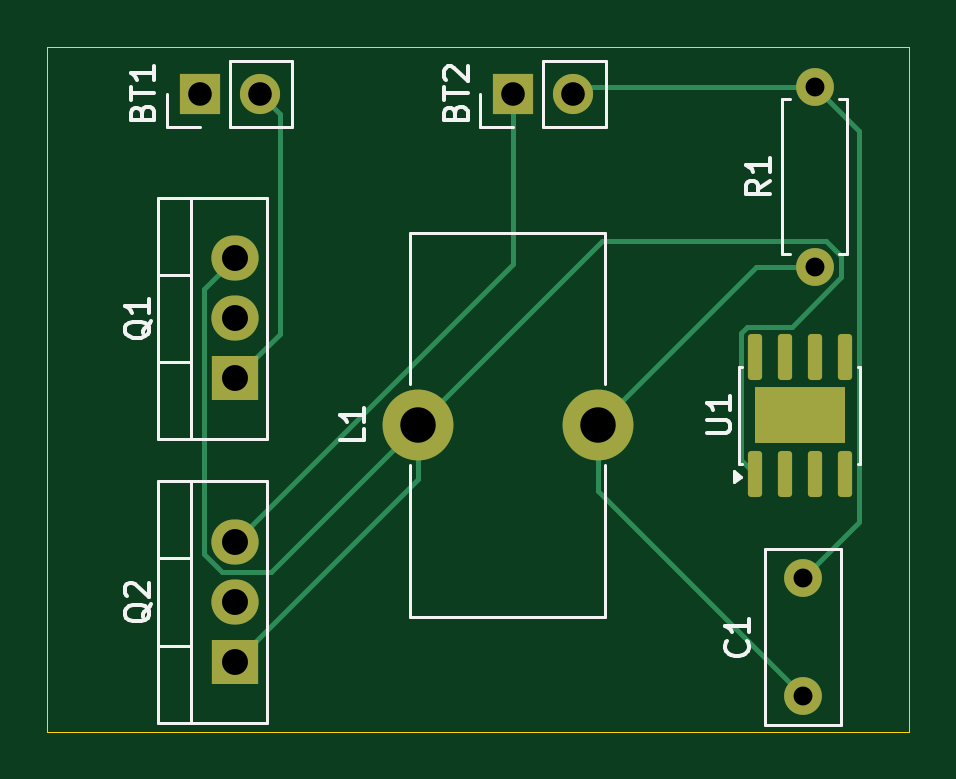
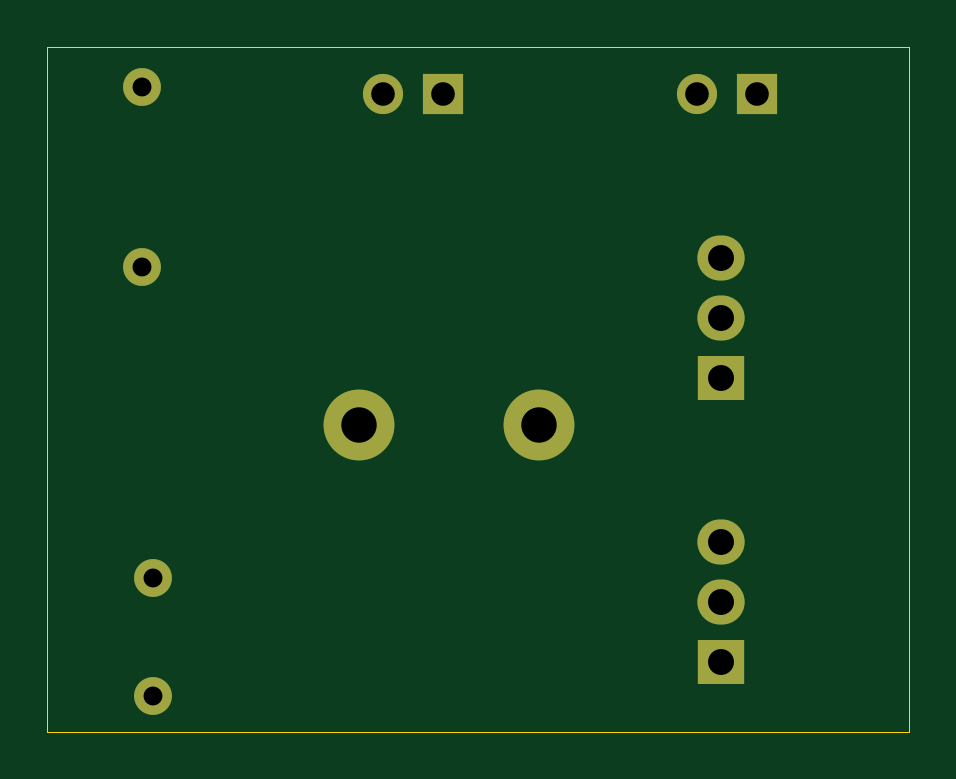
Circuit board: 11 layer files. Board 36.5 x 29.0 mm.
- bottom_copper: Class D-B_Cu.gbr (1948 bytes)
- bottom_mask: Class D-B_Mask.gbr (1212 bytes)
- paste: Class D-B_Paste.gbr (465 bytes)
- bottom_silk: Class D-B_Silkscreen.gbr (466 bytes)
- outline: Class D-Edge_Cuts.gbr (623 bytes)
- top_copper: Class D-F_Cu.gbr (5100 bytes)
- top_mask: Class D-F_Mask.gbr (2166 bytes)
- paste: Class D-F_Paste.gbr (1571 bytes)
- top_silk: Class D-F_Silkscreen.gbr (11691 bytes)
- drill: Class D-NPTH.drl (281 bytes)
- drill: Class D-PTH.drl (756 bytes)

=== bottom_copper: Class D-B_Cu.gbr ===
%TF.GenerationSoftware,KiCad,Pcbnew,9.0.6*%
%TF.CreationDate,2025-12-23T20:16:15+05:30*%
%TF.ProjectId,Class D,436c6173-7320-4442-9e6b-696361645f70,rev?*%
%TF.SameCoordinates,Original*%
%TF.FileFunction,Copper,L2,Bot*%
%TF.FilePolarity,Positive*%
%FSLAX46Y46*%
G04 Gerber Fmt 4.6, Leading zero omitted, Abs format (unit mm)*
G04 Created by KiCad (PCBNEW 9.0.6) date 2025-12-23 20:16:15*
%MOMM*%
%LPD*%
G01*
G04 APERTURE LIST*
%TA.AperFunction,ComponentPad*%
%ADD10C,1.700000*%
%TD*%
%TA.AperFunction,ComponentPad*%
%ADD11R,1.700000X1.700000*%
%TD*%
%TA.AperFunction,ComponentPad*%
%ADD12R,2.000000X1.905000*%
%TD*%
%TA.AperFunction,ComponentPad*%
%ADD13O,2.000000X1.905000*%
%TD*%
%TA.AperFunction,ComponentPad*%
%ADD14C,1.600000*%
%TD*%
%TA.AperFunction,ComponentPad*%
%ADD15C,3.000000*%
%TD*%
G04 APERTURE END LIST*
D10*
%TO.P,BT1,2,-*%
%TO.N,Net-(BT1--)*%
X51000000Y-47000000D03*
D11*
%TO.P,BT1,1,+*%
%TO.N,GNDREF*%
X48460000Y-47000000D03*
%TD*%
D10*
%TO.P,BT2,2,-*%
%TO.N,AC*%
X64265000Y-47000000D03*
D11*
%TO.P,BT2,1,+*%
%TO.N,Net-(BT2-+)*%
X61725000Y-47000000D03*
%TD*%
D12*
%TO.P,Q2,1,D*%
%TO.N,Net-(Q1-S)*%
X49950000Y-71040000D03*
D13*
%TO.P,Q2,2,G*%
%TO.N,unconnected-(Q2-G-Pad2)*%
X49950000Y-68500000D03*
%TO.P,Q2,3,S*%
%TO.N,Net-(BT2-+)*%
X49950000Y-65960000D03*
%TD*%
D14*
%TO.P,C1,1*%
%TO.N,Net-(C1-Pad1)*%
X74000000Y-72500000D03*
%TO.P,C1,2*%
%TO.N,AC*%
X74000000Y-67500000D03*
%TD*%
%TO.P,R1,1*%
%TO.N,Net-(C1-Pad1)*%
X74500000Y-54310000D03*
%TO.P,R1,2*%
%TO.N,AC*%
X74500000Y-46690000D03*
%TD*%
D15*
%TO.P,L1,1,1*%
%TO.N,Net-(Q1-S)*%
X57690000Y-61000000D03*
%TO.P,L1,2,2*%
%TO.N,Net-(C1-Pad1)*%
X65310000Y-61000000D03*
%TD*%
D12*
%TO.P,Q1,1,D*%
%TO.N,Net-(BT1--)*%
X49950000Y-59040000D03*
D13*
%TO.P,Q1,2,G*%
%TO.N,unconnected-(Q1-G-Pad2)*%
X49950000Y-56500000D03*
%TO.P,Q1,3,S*%
%TO.N,Net-(Q1-S)*%
X49950000Y-53960000D03*
%TD*%
M02*

=== bottom_mask: Class D-B_Mask.gbr ===
%TF.GenerationSoftware,KiCad,Pcbnew,9.0.6*%
%TF.CreationDate,2025-12-23T20:16:15+05:30*%
%TF.ProjectId,Class D,436c6173-7320-4442-9e6b-696361645f70,rev?*%
%TF.SameCoordinates,Original*%
%TF.FileFunction,Soldermask,Bot*%
%TF.FilePolarity,Negative*%
%FSLAX46Y46*%
G04 Gerber Fmt 4.6, Leading zero omitted, Abs format (unit mm)*
G04 Created by KiCad (PCBNEW 9.0.6) date 2025-12-23 20:16:15*
%MOMM*%
%LPD*%
G01*
G04 APERTURE LIST*
%ADD10C,1.700000*%
%ADD11R,1.700000X1.700000*%
%ADD12R,2.000000X1.905000*%
%ADD13O,2.000000X1.905000*%
%ADD14C,1.600000*%
%ADD15C,3.000000*%
G04 APERTURE END LIST*
D10*
%TO.C,BT1*%
X51000000Y-47000000D03*
D11*
X48460000Y-47000000D03*
%TD*%
D10*
%TO.C,BT2*%
X64265000Y-47000000D03*
D11*
X61725000Y-47000000D03*
%TD*%
D12*
%TO.C,Q2*%
X49950000Y-71040000D03*
D13*
X49950000Y-68500000D03*
X49950000Y-65960000D03*
%TD*%
D14*
%TO.C,C1*%
X74000000Y-72500000D03*
X74000000Y-67500000D03*
%TD*%
%TO.C,R1*%
X74500000Y-54310000D03*
X74500000Y-46690000D03*
%TD*%
D15*
%TO.C,L1*%
X57690000Y-61000000D03*
X65310000Y-61000000D03*
%TD*%
D12*
%TO.C,Q1*%
X49950000Y-59040000D03*
D13*
X49950000Y-56500000D03*
X49950000Y-53960000D03*
%TD*%
M02*

=== paste: Class D-B_Paste.gbr ===
%TF.GenerationSoftware,KiCad,Pcbnew,9.0.6*%
%TF.CreationDate,2025-12-23T20:16:15+05:30*%
%TF.ProjectId,Class D,436c6173-7320-4442-9e6b-696361645f70,rev?*%
%TF.SameCoordinates,Original*%
%TF.FileFunction,Paste,Bot*%
%TF.FilePolarity,Positive*%
%FSLAX46Y46*%
G04 Gerber Fmt 4.6, Leading zero omitted, Abs format (unit mm)*
G04 Created by KiCad (PCBNEW 9.0.6) date 2025-12-23 20:16:15*
%MOMM*%
%LPD*%
G01*
G04 APERTURE LIST*
G04 APERTURE END LIST*
M02*

=== bottom_silk: Class D-B_Silkscreen.gbr ===
%TF.GenerationSoftware,KiCad,Pcbnew,9.0.6*%
%TF.CreationDate,2025-12-23T20:16:15+05:30*%
%TF.ProjectId,Class D,436c6173-7320-4442-9e6b-696361645f70,rev?*%
%TF.SameCoordinates,Original*%
%TF.FileFunction,Legend,Bot*%
%TF.FilePolarity,Positive*%
%FSLAX46Y46*%
G04 Gerber Fmt 4.6, Leading zero omitted, Abs format (unit mm)*
G04 Created by KiCad (PCBNEW 9.0.6) date 2025-12-23 20:16:15*
%MOMM*%
%LPD*%
G01*
G04 APERTURE LIST*
G04 APERTURE END LIST*
M02*

=== outline: Class D-Edge_Cuts.gbr ===
%TF.GenerationSoftware,KiCad,Pcbnew,9.0.6*%
%TF.CreationDate,2025-12-23T20:16:15+05:30*%
%TF.ProjectId,Class D,436c6173-7320-4442-9e6b-696361645f70,rev?*%
%TF.SameCoordinates,Original*%
%TF.FileFunction,Profile,NP*%
%FSLAX46Y46*%
G04 Gerber Fmt 4.6, Leading zero omitted, Abs format (unit mm)*
G04 Created by KiCad (PCBNEW 9.0.6) date 2025-12-23 20:16:15*
%MOMM*%
%LPD*%
G01*
G04 APERTURE LIST*
%TA.AperFunction,Profile*%
%ADD10C,0.050000*%
%TD*%
G04 APERTURE END LIST*
D10*
X42000000Y-45000000D02*
X78500000Y-45000000D01*
X78500000Y-74000000D01*
X42000000Y-74000000D01*
X42000000Y-45000000D01*
M02*

=== top_copper: Class D-F_Cu.gbr ===
%TF.GenerationSoftware,KiCad,Pcbnew,9.0.6*%
%TF.CreationDate,2025-12-23T20:16:15+05:30*%
%TF.ProjectId,Class D,436c6173-7320-4442-9e6b-696361645f70,rev?*%
%TF.SameCoordinates,Original*%
%TF.FileFunction,Copper,L1,Top*%
%TF.FilePolarity,Positive*%
%FSLAX46Y46*%
G04 Gerber Fmt 4.6, Leading zero omitted, Abs format (unit mm)*
G04 Created by KiCad (PCBNEW 9.0.6) date 2025-12-23 20:16:15*
%MOMM*%
%LPD*%
G01*
G04 APERTURE LIST*
G04 Aperture macros list*
%AMRoundRect*
0 Rectangle with rounded corners*
0 $1 Rounding radius*
0 $2 $3 $4 $5 $6 $7 $8 $9 X,Y pos of 4 corners*
0 Add a 4 corners polygon primitive as box body*
4,1,4,$2,$3,$4,$5,$6,$7,$8,$9,$2,$3,0*
0 Add four circle primitives for the rounded corners*
1,1,$1+$1,$2,$3*
1,1,$1+$1,$4,$5*
1,1,$1+$1,$6,$7*
1,1,$1+$1,$8,$9*
0 Add four rect primitives between the rounded corners*
20,1,$1+$1,$2,$3,$4,$5,0*
20,1,$1+$1,$4,$5,$6,$7,0*
20,1,$1+$1,$6,$7,$8,$9,0*
20,1,$1+$1,$8,$9,$2,$3,0*%
G04 Aperture macros list end*
%TA.AperFunction,ComponentPad*%
%ADD10C,1.700000*%
%TD*%
%TA.AperFunction,ComponentPad*%
%ADD11R,1.700000X1.700000*%
%TD*%
%TA.AperFunction,ComponentPad*%
%ADD12R,2.000000X1.905000*%
%TD*%
%TA.AperFunction,ComponentPad*%
%ADD13O,2.000000X1.905000*%
%TD*%
%TA.AperFunction,ComponentPad*%
%ADD14C,1.600000*%
%TD*%
%TA.AperFunction,ComponentPad*%
%ADD15C,3.000000*%
%TD*%
%TA.AperFunction,SMDPad,CuDef*%
%ADD16RoundRect,0.150000X0.150000X-0.825000X0.150000X0.825000X-0.150000X0.825000X-0.150000X-0.825000X0*%
%TD*%
%TA.AperFunction,HeatsinkPad*%
%ADD17R,3.810000X2.410000*%
%TD*%
%TA.AperFunction,Conductor*%
%ADD18C,0.200000*%
%TD*%
G04 APERTURE END LIST*
D10*
%TO.P,BT1,2,-*%
%TO.N,Net-(BT1--)*%
X51000000Y-47000000D03*
D11*
%TO.P,BT1,1,+*%
%TO.N,GNDREF*%
X48460000Y-47000000D03*
%TD*%
D10*
%TO.P,BT2,2,-*%
%TO.N,AC*%
X64265000Y-47000000D03*
D11*
%TO.P,BT2,1,+*%
%TO.N,Net-(BT2-+)*%
X61725000Y-47000000D03*
%TD*%
D12*
%TO.P,Q2,1,D*%
%TO.N,Net-(Q1-S)*%
X49950000Y-71040000D03*
D13*
%TO.P,Q2,2,G*%
%TO.N,unconnected-(Q2-G-Pad2)*%
X49950000Y-68500000D03*
%TO.P,Q2,3,S*%
%TO.N,Net-(BT2-+)*%
X49950000Y-65960000D03*
%TD*%
D14*
%TO.P,C1,1*%
%TO.N,Net-(C1-Pad1)*%
X74000000Y-72500000D03*
%TO.P,C1,2*%
%TO.N,AC*%
X74000000Y-67500000D03*
%TD*%
%TO.P,R1,1*%
%TO.N,Net-(C1-Pad1)*%
X74500000Y-54310000D03*
%TO.P,R1,2*%
%TO.N,AC*%
X74500000Y-46690000D03*
%TD*%
D15*
%TO.P,L1,1,1*%
%TO.N,Net-(Q1-S)*%
X57690000Y-61000000D03*
%TO.P,L1,2,2*%
%TO.N,Net-(C1-Pad1)*%
X65310000Y-61000000D03*
%TD*%
D12*
%TO.P,Q1,1,D*%
%TO.N,Net-(BT1--)*%
X49950000Y-59040000D03*
D13*
%TO.P,Q1,2,G*%
%TO.N,unconnected-(Q1-G-Pad2)*%
X49950000Y-56500000D03*
%TO.P,Q1,3,S*%
%TO.N,Net-(Q1-S)*%
X49950000Y-53960000D03*
%TD*%
D16*
%TO.P,U1,1*%
%TO.N,Net-(Q1-S)*%
X71960000Y-63075000D03*
%TO.P,U1,2,-*%
%TO.N,unconnected-(U1A---Pad2)*%
X73230000Y-63075000D03*
%TO.P,U1,3,+*%
%TO.N,unconnected-(U1A-+-Pad3)*%
X74500000Y-63075000D03*
%TO.P,U1,4*%
%TO.N,N/C*%
X75770000Y-63075000D03*
%TO.P,U1,5*%
X75770000Y-58125000D03*
%TO.P,U1,6*%
X74500000Y-58125000D03*
%TO.P,U1,7*%
X73230000Y-58125000D03*
%TO.P,U1,8*%
X71960000Y-58125000D03*
D17*
%TO.P,U1,9*%
X73865000Y-60600000D03*
%TD*%
D18*
%TO.N,AC*%
X64575000Y-46690000D02*
X64265000Y-47000000D01*
X74500000Y-46690000D02*
X64575000Y-46690000D01*
X76371000Y-65129000D02*
X76371000Y-48561000D01*
X74000000Y-67500000D02*
X76371000Y-65129000D01*
X76371000Y-48561000D02*
X74500000Y-46690000D01*
%TO.N,unconnected-(Q1-G-Pad2)*%
X49950000Y-56050000D02*
X49950000Y-56500000D01*
X49950000Y-56050000D02*
X50000000Y-56000000D01*
%TO.N,Net-(Q1-S)*%
X49910000Y-54000000D02*
X49950000Y-53960000D01*
X49910000Y-54000000D02*
X49500000Y-54000000D01*
X48649000Y-55261000D02*
X49950000Y-53960000D01*
X49383283Y-67213500D02*
X48649000Y-66479217D01*
X51476500Y-67213500D02*
X49383283Y-67213500D01*
X48649000Y-66479217D02*
X48649000Y-55261000D01*
X57690000Y-61000000D02*
X51476500Y-67213500D01*
X71359000Y-62474000D02*
X71960000Y-63075000D01*
X71359000Y-57109032D02*
X71359000Y-62474000D01*
X71619032Y-56849000D02*
X71359000Y-57109032D01*
X75601000Y-54766050D02*
X73518050Y-56849000D01*
X75601000Y-53853950D02*
X75601000Y-54766050D01*
X74956050Y-53209000D02*
X75601000Y-53853950D01*
X73518050Y-56849000D02*
X71619032Y-56849000D01*
X65481000Y-53209000D02*
X74956050Y-53209000D01*
X57690000Y-61000000D02*
X65481000Y-53209000D01*
X57690000Y-63300000D02*
X49950000Y-71040000D01*
X57690000Y-61000000D02*
X57690000Y-63300000D01*
%TO.N,Net-(BT1--)*%
X51850000Y-57140000D02*
X49950000Y-59040000D01*
X51000000Y-47000000D02*
X51850000Y-47850000D01*
X51850000Y-47850000D02*
X51850000Y-57140000D01*
%TO.N,Net-(BT2-+)*%
X61725000Y-54185000D02*
X49950000Y-65960000D01*
X61725000Y-47000000D02*
X61725000Y-54185000D01*
%TO.N,Net-(C1-Pad1)*%
X65310000Y-63810000D02*
X74000000Y-72500000D01*
X65310000Y-61000000D02*
X65310000Y-63810000D01*
X72000000Y-54310000D02*
X74500000Y-54310000D01*
X65310000Y-61000000D02*
X72000000Y-54310000D01*
%TD*%
M02*

=== top_mask: Class D-F_Mask.gbr (2166 bytes, source withheld) ===
=== paste: Class D-F_Paste.gbr (1571 bytes, source withheld) ===
=== top_silk: Class D-F_Silkscreen.gbr (11691 bytes, source omitted) ===
=== drill: Class D-NPTH.drl ===
M48
; DRILL file {KiCad 9.0.6} date 2025-12-23T20:16:31+0530
; FORMAT={-:-/ absolute / metric / decimal}
; #@! TF.CreationDate,2025-12-23T20:16:31+05:30
; #@! TF.GenerationSoftware,Kicad,Pcbnew,9.0.6
; #@! TF.FileFunction,NonPlated,1,2,NPTH
FMAT,2
METRIC
%
G90
G05
M30

=== drill: Class D-PTH.drl ===
M48
; DRILL file {KiCad 9.0.6} date 2025-12-23T20:16:31+0530
; FORMAT={-:-/ absolute / metric / decimal}
; #@! TF.CreationDate,2025-12-23T20:16:31+05:30
; #@! TF.GenerationSoftware,Kicad,Pcbnew,9.0.6
; #@! TF.FileFunction,Plated,1,2,PTH
FMAT,2
METRIC
; #@! TA.AperFunction,Plated,PTH,ComponentDrill
T1C0.800
; #@! TA.AperFunction,Plated,PTH,ComponentDrill
T2C1.000
; #@! TA.AperFunction,Plated,PTH,ComponentDrill
T3C1.100
; #@! TA.AperFunction,Plated,PTH,ComponentDrill
T4C1.500
%
G90
G05
T1
X74.0Y-67.5
X74.0Y-72.5
X74.5Y-46.69
X74.5Y-54.31
T2
X48.46Y-47.0
X51.0Y-47.0
X61.725Y-47.0
X64.265Y-47.0
T3
X49.95Y-53.96
X49.95Y-56.5
X49.95Y-59.04
X49.95Y-65.96
X49.95Y-68.5
X49.95Y-71.04
T4
X57.69Y-61.0
X65.31Y-61.0
M30

